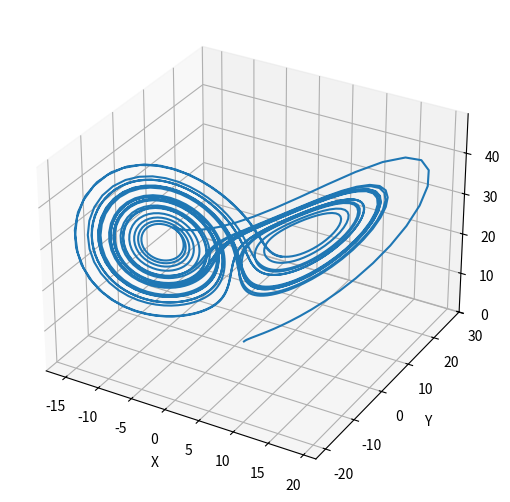

This figure's Python source:
# -*- coding: utf-8 -*-
"""
Created on Fri May 15 19:41:03 2020

[redacted]
"""

import numpy as np
from scipy import integrate
import matplotlib.pyplot as plt
import mpl_toolkits.mplot3d.axes3d as p3


def lorentz(X, t0):
    a, b, c = 10., 28, 6./3
    x, y, z = X
    return [a*(y - x),
            x*(b - z) - y,
            x*y - c*z]

x0 = [1., 1, 1]
t = np.linspace(0, 30, 2000)
x_t = integrate.odeint(lorentz, x0, t)

fig = plt.figure()
ax = p3.Axes3D(fig)


ax.plot3D(x_t[:,0], x_t[:,1], x_t[:,2])
ax.set_xlabel('X')
ax.set_ylabel('Y')
ax.set_zlabel('Z')
fig.add_axes(ax)
plt.show()